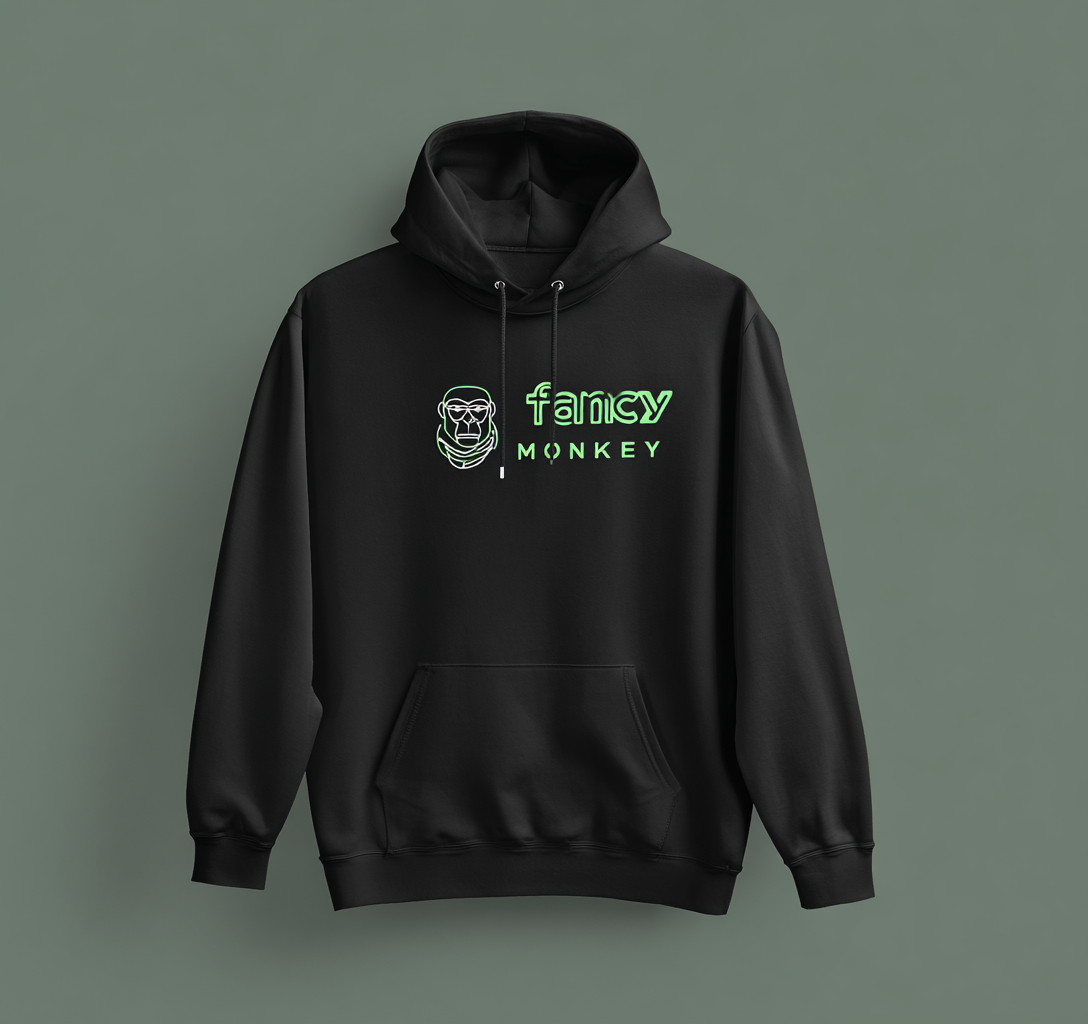
Generation parameters embedded in this image by Midjourney (PNG 'Description' text chunk):
a black hoodie with "fancy monkey" spelled out as a logomark next to a fancy monkey with a monacle, te t reads "FANCY MONKEY", in the style of vector illustration, with a simple yet fashion-forward design. the artwork is GREEN lines, with WHITE accents, minimalist, streetwear cool, Gen z --chaos 10 --ar 16:15 --stylize 50 --v 7 Job ID: 63e1586d-8c71-4ec6-add5-ed9efd0e56d4